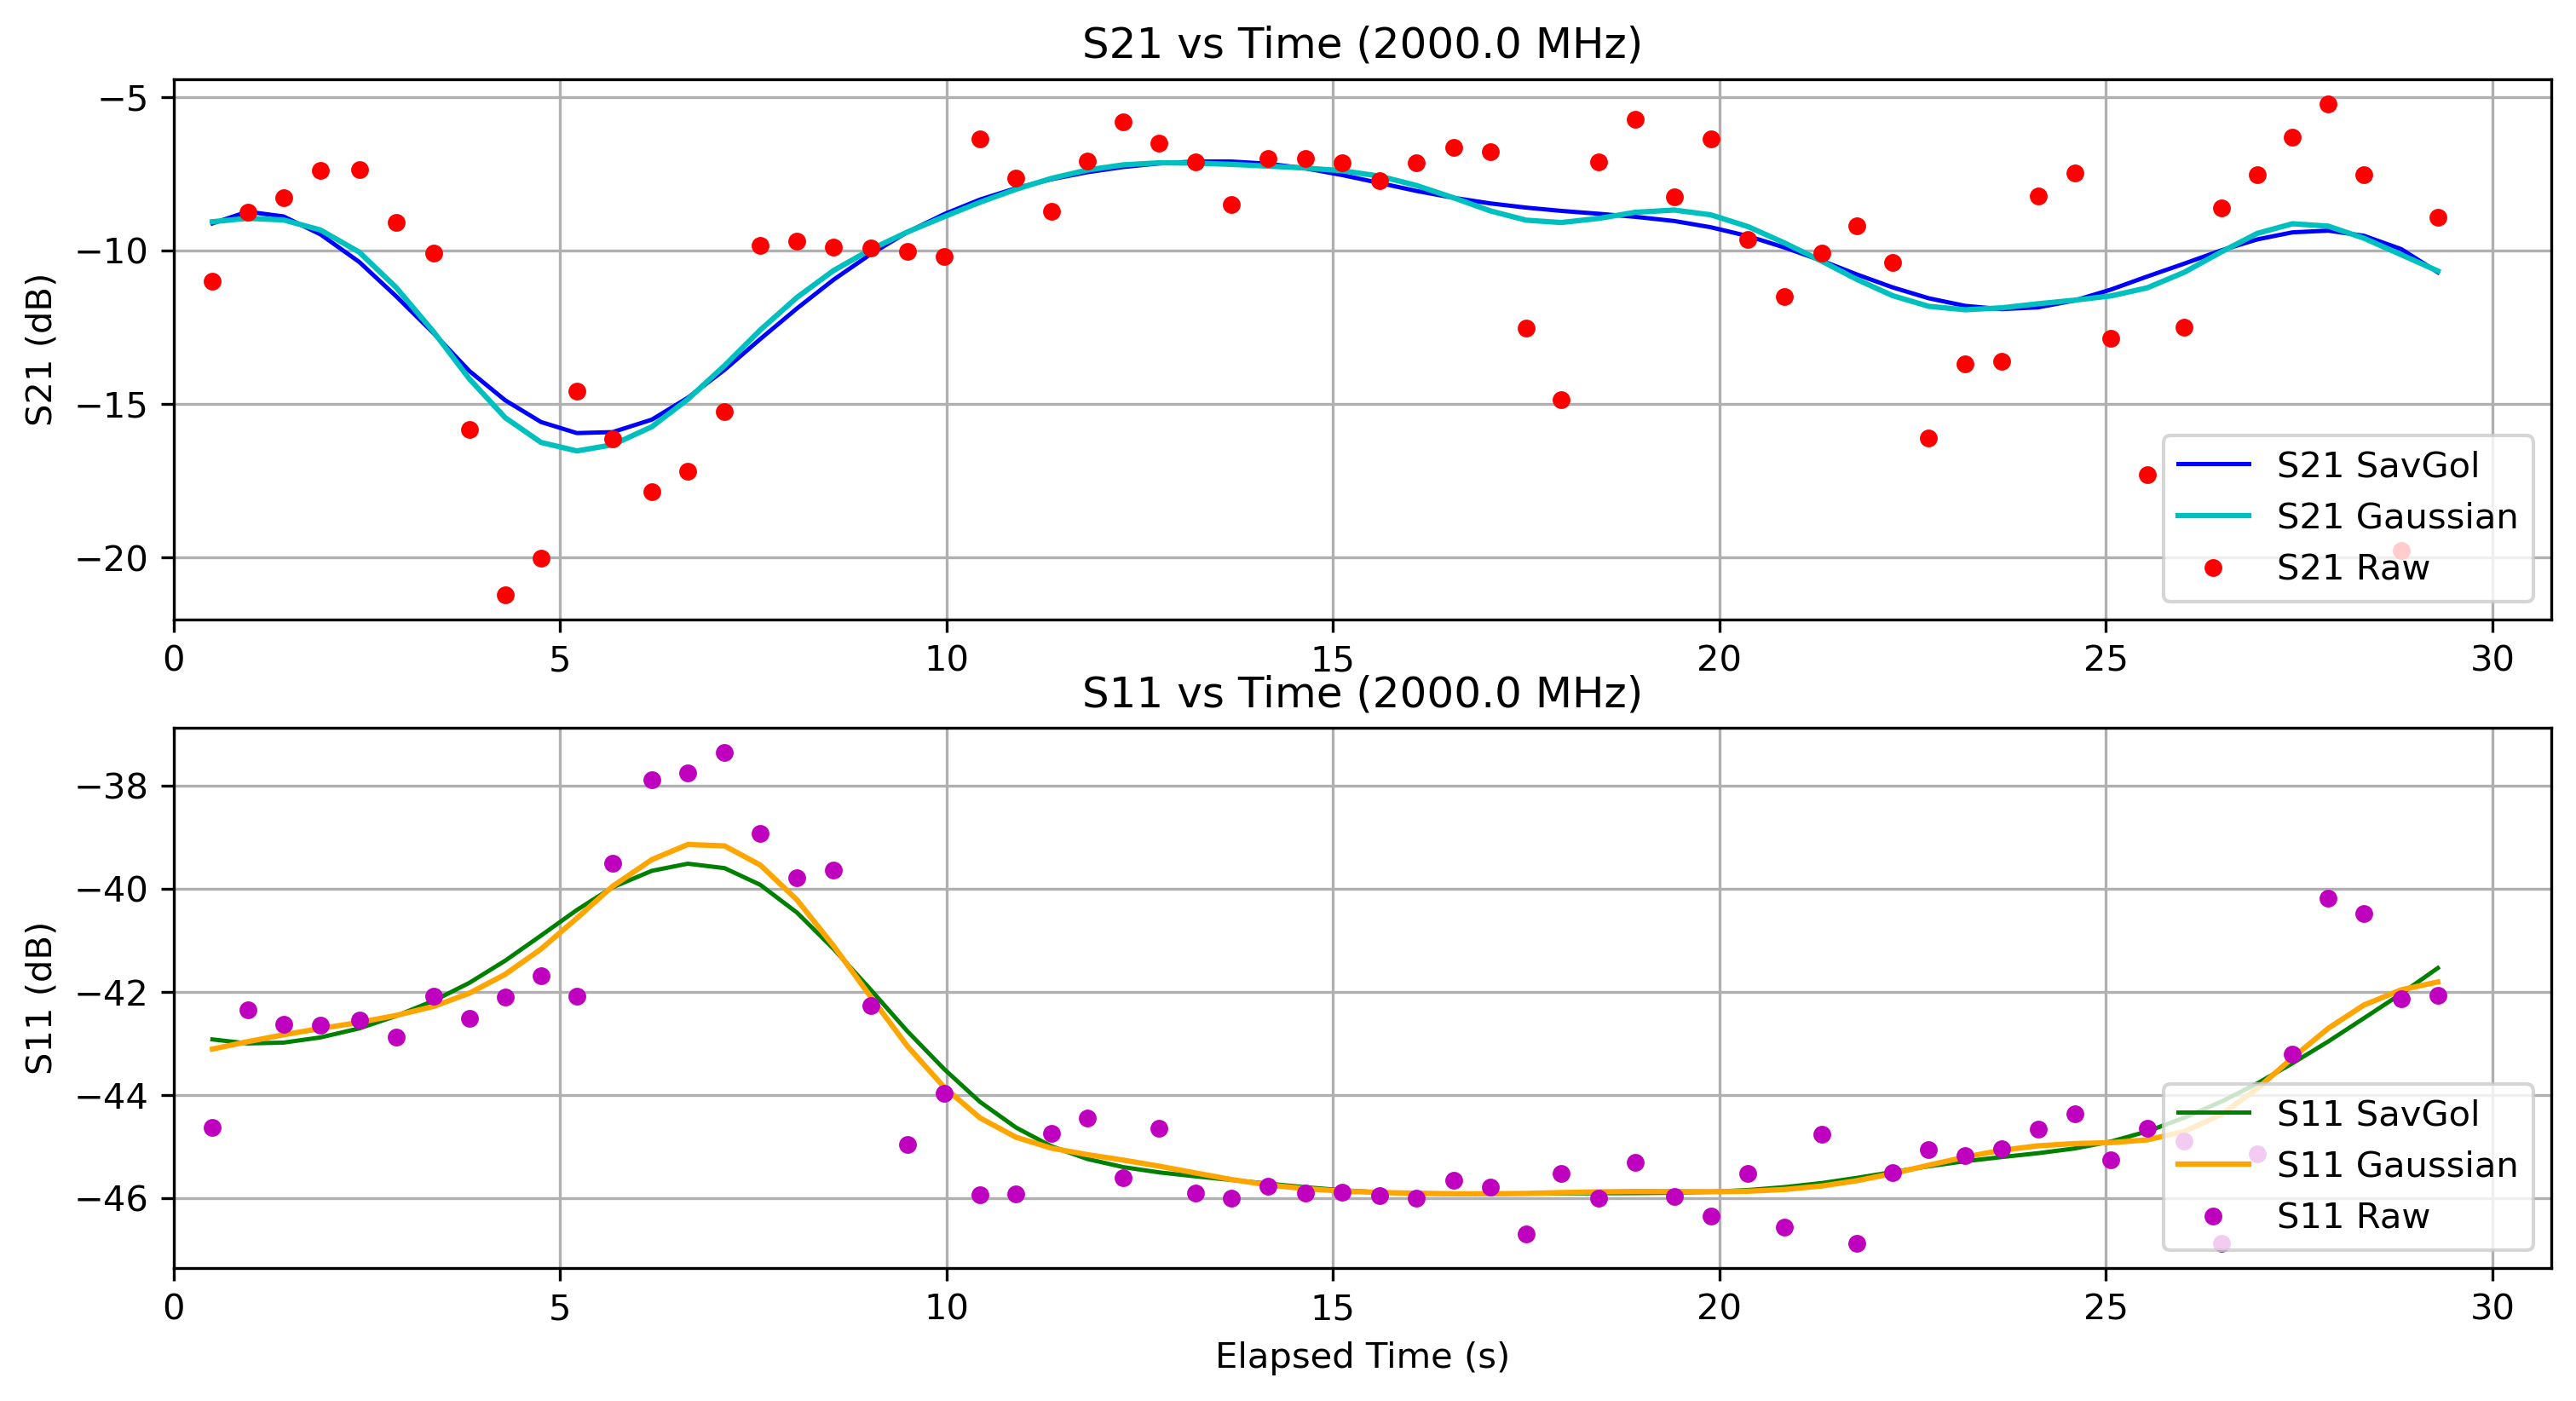

The file beside this chart, header and first rows:
Elapsed Time (s), Frequency (Hz), S11 (dB), S21 (dB), OBJ, Height (m)
0.503, 2000000000, -44.63, -10.98, NO, 0.0
0.9582, 2000000000, -42.35, -8.744, NO, 0.0
1.422, 2000000000, -42.63, -8.277, NO, 0.0
1.899, 2000000000, -42.64, -7.38, NO, 0.0
2.402, 2000000000, -42.55, -7.365, NO, 0.0
2.878, 2000000000, -42.88, -9.073, NO, 0.0
3.368, 2000000000, -42.09, -10.09, NO, 0.0
3.825, 2000000000, -42.51, -15.82, NO, 0.0
4.291, 2000000000, -42.1, -21.22, NO, 0.0
4.753, 2000000000, -41.68, -20.02, NO, 0.0
5.217, 2000000000, -42.09, -14.56, NO, 0.0
5.68, 2000000000, -39.51, -16.12, NO, 0.0
6.188, 2000000000, -37.89, -17.85, NO, 0.0
6.653, 2000000000, -37.75, -17.19, NO, 0.0
7.128, 2000000000, -37.36, -15.25, NO, 0.0
7.59, 2000000000, -38.93, -9.816, NO, 0.0
8.065, 2000000000, -39.79, -9.675, NO, 0.0
8.538, 2000000000, -39.64, -9.867, NO, 0.0
9.019, 2000000000, -42.27, -9.903, NO, 0.0
9.492, 2000000000, -44.95, -10.01, NO, 0.0
9.973, 2000000000, -43.97, -10.19, NO, 0.0
10.43, 2000000000, -45.94, -6.353, NO, 0.0
10.9, 2000000000, -45.92, -7.623, NO, 0.0
11.36, 2000000000, -44.74, -8.701, NO, 0.0
11.82, 2000000000, -44.44, -7.088, NO, 0.0
12.29, 2000000000, -45.61, -5.787, NO, 0.0
12.75, 2000000000, -44.64, -6.496, NO, 0.0
13.22, 2000000000, -45.89, -7.111, NO, 0.0
13.69, 2000000000, -46, -8.486, NO, 0.0
14.16, 2000000000, -45.76, -6.984, NO, 0.0
14.64, 2000000000, -45.9, -6.989, NO, 0.0
15.12, 2000000000, -45.88, -7.136, NO, 0.0
15.6, 2000000000, -45.95, -7.716, NO, 0.0
16.07, 2000000000, -45.99, -7.126, NO, 0.0
16.56, 2000000000, -45.65, -6.638, NO, 0.0
17.03, 2000000000, -45.78, -6.773, NO, 0.0
17.5, 2000000000, -46.69, -12.52, NO, 0.0
17.95, 2000000000, -45.51, -14.85, NO, 0.0
18.44, 2000000000, -45.99, -7.09, NO, 0.0
18.91, 2000000000, -45.3, -5.707, NO, 0.0
19.41, 2000000000, -45.97, -8.252, NO, 0.0
19.89, 2000000000, -46.34, -6.354, NO, 0.0
20.37, 2000000000, -45.51, -9.626, NO, 0.0
20.84, 2000000000, -46.56, -11.48, NO, 0.0
21.33, 2000000000, -44.76, -10.09, NO, 0.0
21.78, 2000000000, -46.88, -9.191, NO, 0.0
22.24, 2000000000, -45.51, -10.37, NO, 0.0
22.71, 2000000000, -45.06, -16.1, NO, 0.0
23.18, 2000000000, -45.18, -13.68, NO, 0.0
23.65, 2000000000, -45.04, -13.61, NO, 0.0
24.12, 2000000000, -44.66, -8.21, NO, 0.0
24.6, 2000000000, -44.37, -7.469, NO, 0.0
25.07, 2000000000, -45.26, -12.85, NO, 0.0
25.54, 2000000000, -44.64, -17.29, NO, 0.0
26.02, 2000000000, -44.89, -12.5, NO, 0.0
26.5, 2000000000, -46.88, -8.613, NO, 0.0
26.96, 2000000000, -45.14, -7.518, NO, 0.0
27.41, 2000000000, -43.2, -6.289, NO, 0.0
27.88, 2000000000, -40.18, -5.207, NO, 0.0
28.34, 2000000000, -40.47, -7.533, NO, 0.0
... 2 more rows
